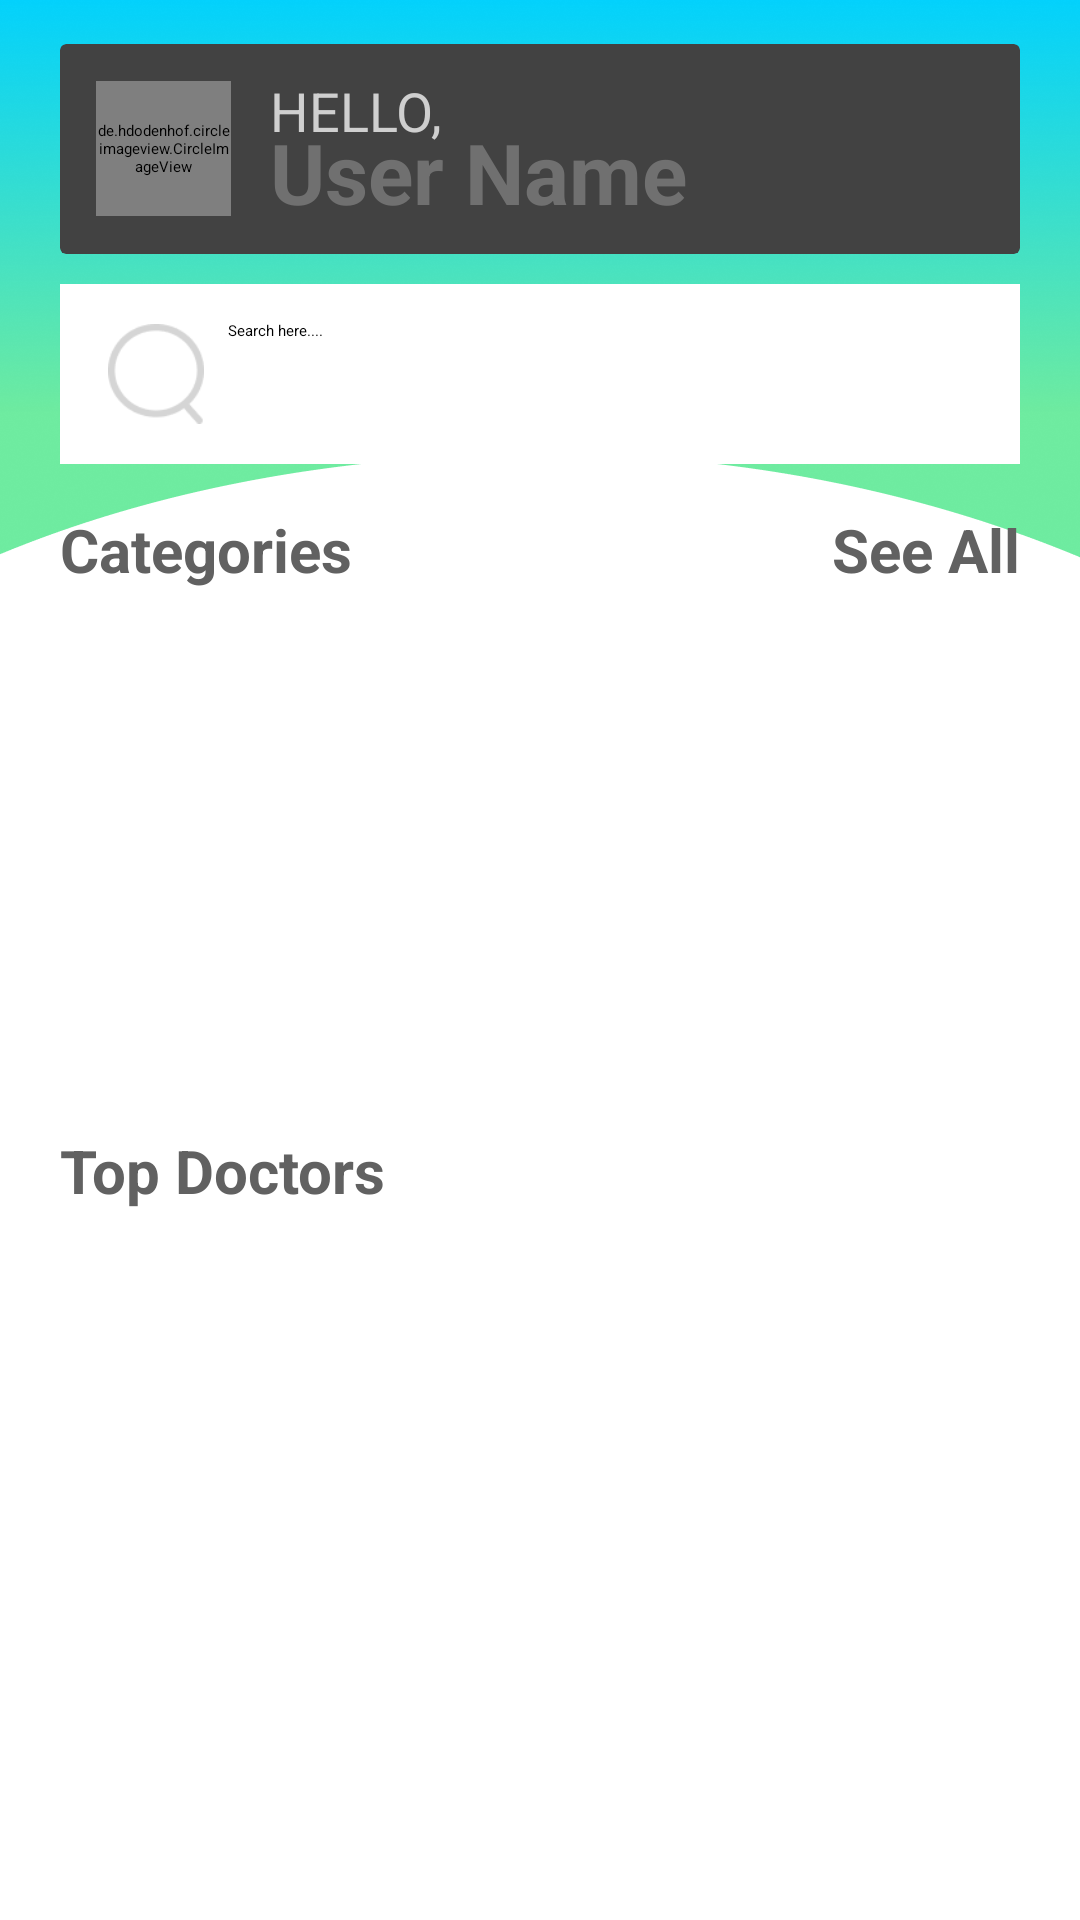

Layout XML and referenced resources for this Android screen:
<!-- AndroidManifest.xml: application theme Theme.CareCircle -->
<!-- res/layout/fragment_doc_home.xml -->
<?xml version="1.0" encoding="utf-8"?>
<androidx.constraintlayout.widget.ConstraintLayout xmlns:android="http://schemas.android.com/apk/res/android"
    xmlns:app="http://schemas.android.com/apk/res-auto"
    xmlns:tools="http://schemas.android.com/tools"
    android:layout_width="match_parent"
    android:layout_height="match_parent">

    <ImageView
        android:id="@+id/background"
        android:layout_width="match_parent"
        android:layout_height="wrap_content"
        android:adjustViewBounds="true"
        android:src="@drawable/categories_bg"
        app:layout_constraintTop_toTopOf="parent" />

    <androidx.cardview.widget.CardView
        android:id="@+id/profile_bar"
        android:layout_width="match_parent"
        android:layout_height="70dp"
        android:layout_marginHorizontal="20dp"
        app:layout_constraintBottom_toBottomOf="@+id/background"
        app:layout_constraintEnd_toEndOf="@id/background"
        app:layout_constraintStart_toStartOf="@id/background"
        app:layout_constraintTop_toTopOf="@id/background"
        app:layout_constraintVertical_bias="0.1">

        <de.hdodenhof.circleimageview.CircleImageView
            android:id="@+id/profile_image"
            android:layout_width="45dp"
            android:layout_height="45dp"
            android:layout_gravity="center_vertical"
            android:layout_marginStart="12dp"
            android:src="@drawable/profile_pic" />

        <TextView
            android:layout_width="wrap_content"
            android:layout_height="wrap_content"
            android:layout_marginStart="70dp"
            android:layout_marginTop="10dp"
            android:text="HELLO,"
            android:textColor="@color/hint_color"
            android:textSize="18sp" />

        <TextView
            android:id="@+id/userName"
            android:layout_width="wrap_content"
            android:layout_height="wrap_content"
            android:layout_marginStart="70dp"
            android:layout_marginTop="24dp"
            android:text="User Name"
            android:textColor="#707070"
            android:textSize="28sp"
            android:textStyle="bold" />
    </androidx.cardview.widget.CardView>

    <androidx.appcompat.widget.SearchView
        android:id="@+id/search_bar"
        android:layout_width="match_parent"
        android:layout_height="60dp"
        android:layout_marginHorizontal="20dp"
        android:layout_marginTop="10dp"
        android:background="@color/white"
        android:textSize="22sp"
        app:iconifiedByDefault="false"
        app:layout_constraintEnd_toEndOf="parent"
        app:layout_constraintStart_toStartOf="parent"
        app:layout_constraintTop_toBottomOf="@id/profile_bar"
        app:queryBackground="@color/white"
        app:queryHint="Search here...."
        app:searchIcon="@drawable/search_img" />

    <TextView
        android:id="@+id/categories_textView"
        android:layout_width="wrap_content"
        android:layout_height="wrap_content"
        android:layout_marginTop="15dp"
        android:text="Categories"
        android:textColor="#616161"
        android:textSize="20sp"
        android:textStyle="bold"
        app:layout_constraintBottom_toTopOf="@id/categories_list"
        app:layout_constraintStart_toStartOf="@id/search_bar"
        app:layout_constraintTop_toBottomOf="@id/search_bar" />

    <TextView
        android:id="@+id/seeAll_textView"
        android:layout_width="wrap_content"
        android:layout_height="wrap_content"
        android:layout_marginTop="15dp"
        android:text="See All"
        android:textColor="#616161"
        android:textSize="20sp"
        android:textStyle="bold"
        app:layout_constraintBottom_toTopOf="@id/categories_list"
        app:layout_constraintEnd_toEndOf="@id/search_bar"
        app:layout_constraintTop_toBottomOf="@id/search_bar" />

    <androidx.recyclerview.widget.RecyclerView
        android:id="@+id/categories_list"
        android:layout_width="match_parent"
        android:layout_height="180dp"
        android:orientation="horizontal"
        app:layoutManager="androidx.recyclerview.widget.LinearLayoutManager"
        app:layout_constraintEnd_toEndOf="parent"
        app:layout_constraintStart_toStartOf="parent"
        app:layout_constraintTop_toBottomOf="@id/categories_textView"
        tools:listitem="@layout/category_item" />

    <TextView
        android:id="@+id/top_doc_text"
        android:layout_width="wrap_content"
        android:layout_height="wrap_content"
        android:text="Top Doctors"
        android:textColor="#616161"
        android:textSize="20sp"
        android:textStyle="bold"
        app:layout_constraintStart_toStartOf="@id/categories_textView"
        app:layout_constraintTop_toBottomOf="@id/categories_list" />

    <androidx.recyclerview.widget.RecyclerView
        android:id="@+id/doctorsRecycler"
        android:layout_width="match_parent"
        android:layout_height="0dp"
        android:layout_marginHorizontal="12dp"
        app:layoutManager="androidx.recyclerview.widget.LinearLayoutManager"
        app:layout_constraintBaseline_toBottomOf="parent"
        app:layout_constraintBottom_toBottomOf="parent"
        app:layout_constraintTop_toBottomOf="@id/top_doc_text"
        tools:listitem="@layout/doc_item" />


</androidx.constraintlayout.widget.ConstraintLayout>
<!-- res/layout/category_item.xml (included above) -->
<?xml version="1.0" encoding="utf-8"?>
<androidx.cardview.widget.CardView xmlns:android="http://schemas.android.com/apk/res/android"
    xmlns:app="http://schemas.android.com/apk/res-auto"
    xmlns:tools="http://schemas.android.com/tools"
    android:layout_width="wrap_content"
    android:layout_height="wrap_content"
    android:elevation="12dp"
    android:padding="12dp">

    <androidx.constraintlayout.widget.ConstraintLayout
        android:layout_width="match_parent"
        android:layout_height="match_parent"
        android:layout_marginVertical="4dp">

        <ImageView
            android:id="@+id/category_img"
            android:layout_width="wrap_content"
            android:layout_height="160dp"
            android:adjustViewBounds="true"
            android:src="@drawable/cardiologist_img"
            app:layout_constraintStart_toStartOf="parent"
            app:layout_constraintTop_toTopOf="parent" />

        <TextView
            android:id="@+id/category_txt"
            android:layout_width="wrap_content"
            android:layout_height="wrap_content"
            android:textColor="@color/white"
            android:textSize="20sp"
            app:layout_constraintBottom_toBottomOf="parent"
            app:layout_constraintEnd_toEndOf="parent"
            app:layout_constraintStart_toStartOf="parent"
            app:layout_constraintTop_toTopOf="parent"
            app:layout_constraintVertical_bias="0.85"
            tools:text="Cardiologist" />

    </androidx.constraintlayout.widget.ConstraintLayout>
</androidx.cardview.widget.CardView>
<!-- res/layout/doc_item.xml (included above) -->
<?xml version="1.0" encoding="utf-8"?>
<androidx.cardview.widget.CardView xmlns:android="http://schemas.android.com/apk/res/android"
    xmlns:app="http://schemas.android.com/apk/res-auto"
    android:layout_width="match_parent"
    android:layout_height="wrap_content"
    android:layout_margin="6dp"
    app:cardCornerRadius="10dp"
    app:cardElevation="5dp">

    <androidx.constraintlayout.widget.ConstraintLayout
        android:layout_width="match_parent"
        android:layout_height="wrap_content">

        <de.hdodenhof.circleimageview.CircleImageView
            android:id="@+id/doc_img"
            android:layout_width="65dp"
            android:layout_height="65dp"
            android:src="@drawable/profile_pic"
            app:layout_constraintStart_toStartOf="parent"
            app:layout_constraintTop_toTopOf="parent"

            />

        <TextView
            android:id="@+id/doc_name"
            android:layout_width="wrap_content"
            android:layout_height="wrap_content"
            android:layout_marginStart="12dp"
            android:text="DR.Mohamed Ali"
            android:textColor="@color/text_color"
            android:textSize="20sp"
            android:textStyle="bold"
            app:layout_constraintBottom_toTopOf="@+id/speciality"
            app:layout_constraintStart_toEndOf="@id/doc_img"
            app:layout_constraintTop_toTopOf="parent" />

        <TextView
            android:id="@+id/speciality"
            android:layout_width="wrap_content"
            android:layout_height="wrap_content"
            android:layout_marginStart="12dp"
            android:text="Dentist"
            android:textColor="@color/text_color"
            android:textSize="20sp"
            android:textStyle="bold"
            app:layout_constraintBottom_toBottomOf="parent"
            app:layout_constraintStart_toEndOf="@id/doc_img"
            app:layout_constraintTop_toBottomOf="@+id/doc_name" />

        <RatingBar
            android:id="@+id/ratingBar1"
            style="?android:attr/ratingBarStyleSmall"
            android:layout_width="wrap_content"
            android:layout_height="wrap_content"
            android:layout_marginStart="12dp"
            android:numStars="5"
            android:rating="3.5"
            app:layout_constraintBottom_toBottomOf="@id/speciality"
            app:layout_constraintStart_toEndOf="@id/speciality"
            app:layout_constraintTop_toTopOf="@id/speciality" />

        <ImageView
            android:layout_width="wrap_content"
            android:layout_height="wrap_content"
            android:layout_marginEnd="8dp"
            android:src="@drawable/ic_forward"
            app:layout_constraintBottom_toBottomOf="parent"
            app:layout_constraintEnd_toEndOf="parent"
            app:layout_constraintTop_toTopOf="parent" />


    </androidx.constraintlayout.widget.ConstraintLayout>

</androidx.cardview.widget.CardView>
<!-- resources referenced by this layout -->
<resources>
  <color name="hint_color">#CFCFCF</color>
  <color name="text_color">#9D9D9D</color>
  <color name="white">#FFFFFFFF</color>
  <!-- drawable cardiologist_img: png bitmap (drawable, 9010 bytes) -->
  <!-- drawable categories_bg: png bitmap (drawable, 115572 bytes) -->
  <!-- drawable ic_forward (drawable) -->
  <vector xmlns:android="http://schemas.android.com/apk/res/android"
      android:width="17dp"
      android:height="17dp"
      android:autoMirrored="true"
      android:tint="#00D1FF"
      android:viewportWidth="24"
      android:viewportHeight="24">
      <path
          android:fillColor="@android:color/white"
          android:pathData="M6.23,20.23l1.77,1.77l10,-10l-10,-10l-1.77,1.77l8.23,8.23z" />
  </vector>
  <!-- drawable profile_pic: png bitmap (drawable, 17757 bytes) -->
  <!-- drawable search_img: png bitmap (drawable, 1938 bytes) -->
  <style name="Theme.CareCircle" parent="Theme.Material3.DayNight.NoActionBar">
          
          <item name="colorPrimary">@color/background</item>
          <item name="colorPrimaryVariant">@color/purple_700</item>
          <item name="colorOnPrimary">@color/white</item>
          
          <item name="colorSecondary">@color/teal_200</item>
          <item name="colorSecondaryVariant">@color/teal_700</item>
          <item name="colorOnSecondary">@color/black</item>
          
          <item name="android:statusBarColor">#01DDFF</item>
          
      </style>
  <color name="background">#14CEED</color>
  <color name="purple_700">#FF3700B3</color>
  <color name="teal_200">#FF03DAC5</color>
  <color name="teal_700">#FF018786</color>
  <color name="black">#FF000000</color>
</resources>
